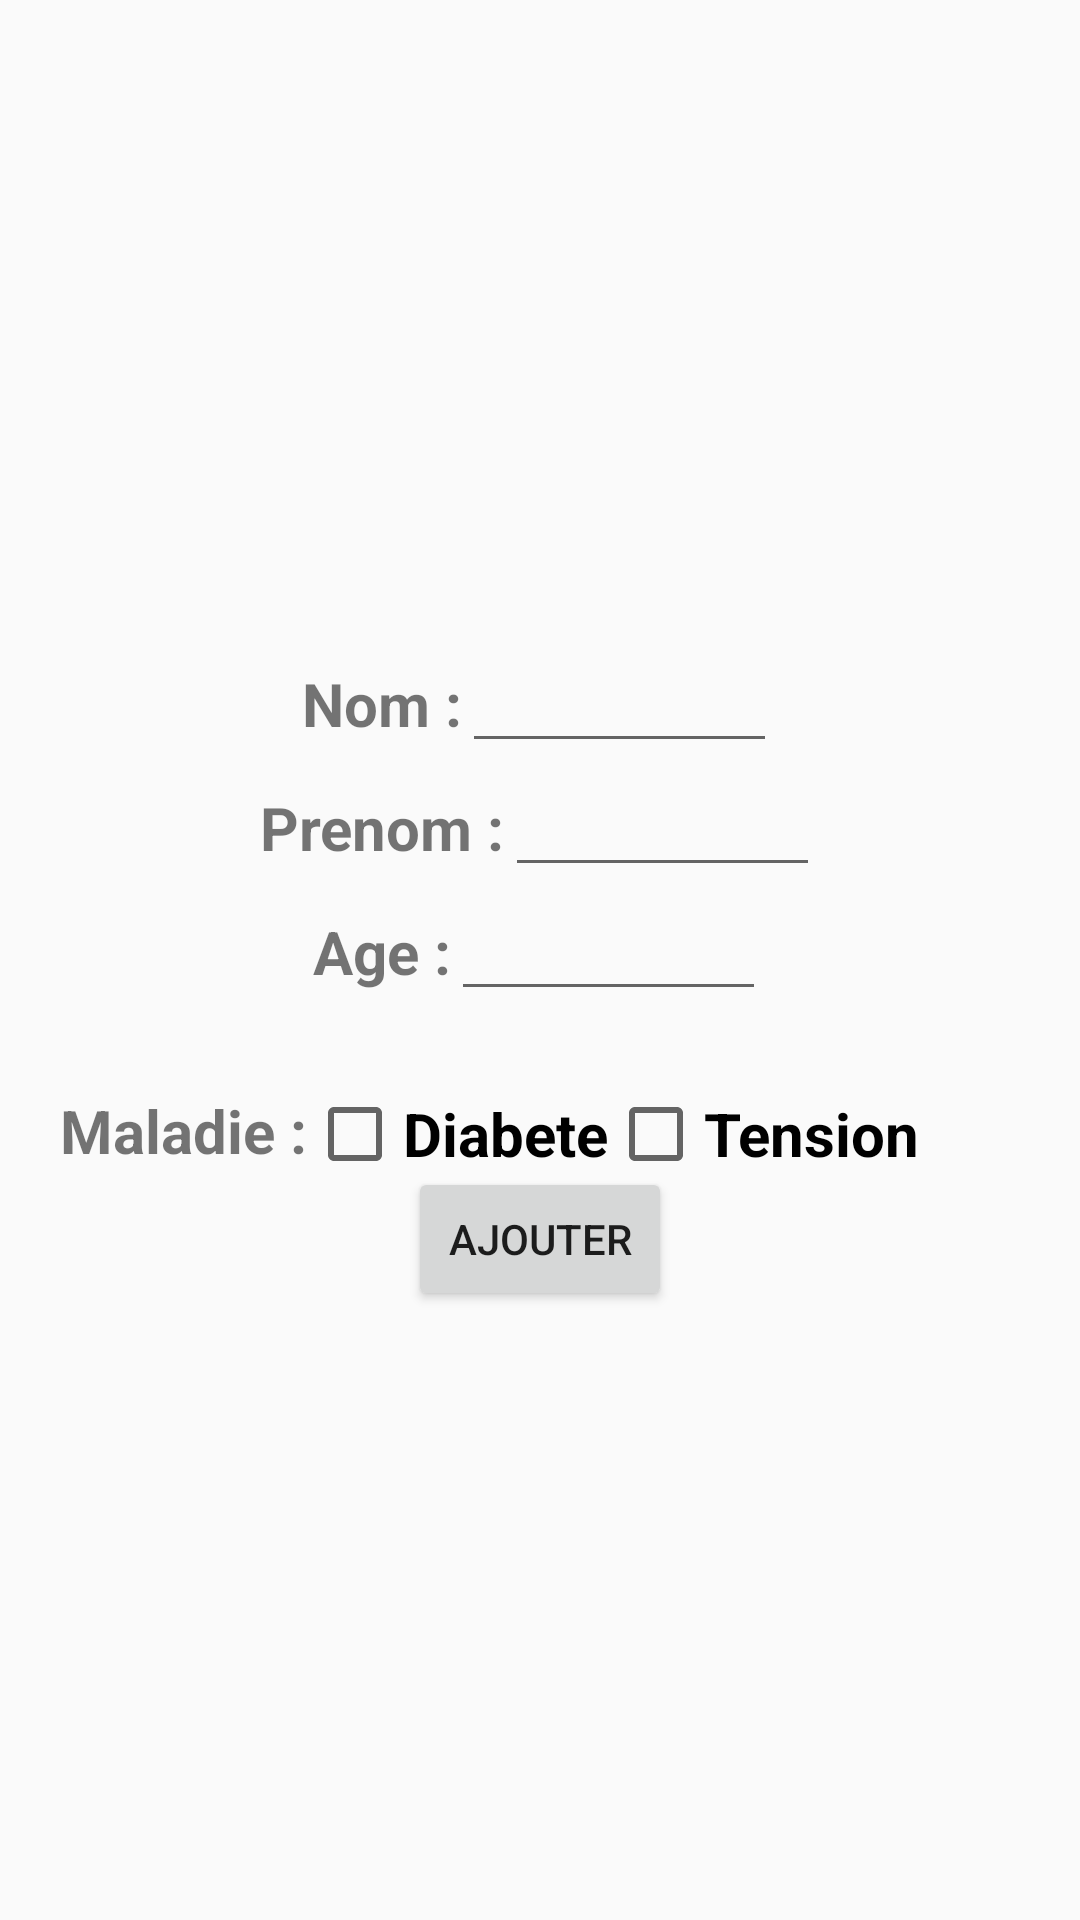

Layout XML and referenced resources for this Android screen:
<!-- AndroidManifest.xml: application theme AppTheme -->
<!-- res/layout/nv_patient.xml -->
<?xml version="1.0" encoding="utf-8"?>
<LinearLayout
    android:orientation="vertical"
    xmlns:android="http://schemas.android.com/apk/res/android"
    android:layout_width="match_parent"
    android:layout_height="match_parent"
    android:id="@+id/nvpatient"
    android:layout_gravity="center"
    android:gravity="center">

    <LinearLayout
        android:layout_width="wrap_content"
        android:layout_height="wrap_content"
        android:orientation="horizontal"
        android:layout_marginTop="10dp">

    <TextView
        style="@style/titre"
        android:text="Nom :"/>
    <EditText
        android:id="@+id/nom"
        android:ems="5"
        android:layout_width="wrap_content"
        android:layout_height="wrap_content"
        />

    </LinearLayout>

    <LinearLayout
        android:layout_width="wrap_content"
        android:layout_height="wrap_content"
        android:orientation="horizontal">

        <TextView
            style="@style/titre"
            android:text="Prenom :"/>
        <EditText
            android:id="@+id/prenom"
            android:ems="5"
            android:layout_width="wrap_content"
            android:layout_height="wrap_content"
            />

    </LinearLayout>

    <LinearLayout
        android:layout_width="wrap_content"
        android:layout_height="wrap_content"
        android:orientation="horizontal">

        <TextView
            style="@style/titre"
            android:text="Age :"/>
        <EditText
            android:id="@+id/age"
            android:ems="5"
            android:layout_width="wrap_content"
            android:layout_height="wrap_content"
            android:inputType="number"
            />

    </LinearLayout>
    <LinearLayout
        style="@style/lay"
        android:gravity="center"
        android:visibility="visible"
        android:id="@+id/maladie">

        <TextView
            style="@style/titre"
            android:text="Maladie :"
            android:layout_marginLeft="20dp"
            android:layout_gravity="center"
            android:layout_marginTop="9dp"
            />

        <LinearLayout
            style="@style/lay"

            android:orientation="horizontal">
            <CheckBox
                android:id="@+id/diabetcheck"
                style="@style/titre"
                android:text="Diabete"/>
            <CheckBox
                android:id="@+id/tensioncheck"
                style="@style/titre"
                android:text="Tension"/>
        </LinearLayout>
    </LinearLayout>
    <LinearLayout
        android:gravity="center"
        android:visibility="gone"
        style="@style/lay"
        android:id="@+id/type">

        <TextView
            style="@style/titre"
            android:text="type diabete :"/>

        <RadioGroup
            android:id="@+id/groupbutton1"
            android:layout_width="wrap_content"
            android:layout_height="wrap_content"
            android:orientation="vertical"
            android:checkedButton="@id/t1"
            >

            <RadioButton
                style="@style/titre"
                android:text="Type 1"
                android:id="@+id/t1"
                />
            <RadioButton
                style="@style/titre"
                android:text="Type 2"
                android:id="@+id/t2"/>
            <RadioButton
                style="@style/titre"
                android:text="Type 3"
                android:id="@+id/t3"/>

        </RadioGroup>
    </LinearLayout>
    <Button
        android:layout_marginLeft="0dp"
        android:id="@+id/valide"
        android:layout_width="wrap_content"
        android:layout_height="wrap_content"
        android:text="ajouter"/>
</LinearLayout>
<!-- resources referenced by this layout -->
<resources>
  <style name="lay">
          <item name="android:layout_width">match_parent</item>
          <item name="android:layout_height">wrap_content</item>
          <item name="android:orientation">horizontal</item>
          <item name="android:layout_marginTop">10dp</item>
  
      </style>
  <style name="titre">
          <item name="android:textStyle">bold</item>
          <item name="android:layout_width">wrap_content</item>
          <item name="android:layout_height">wrap_content</item>
          <item name="android:textSize">20dp</item>
  
      </style>
  <style name="AppTheme" parent="Theme.AppCompat.Light.DarkActionBar">
          
          <item name="colorPrimary">@color/colorPrimary</item>
          <item name="colorPrimaryDark">@color/colorPrimaryDark</item>
          <item name="colorAccent">@color/colorAccent</item>
      </style>
  <!-- not gathered from this repository: default colours our renderer supplied (Android Studio template values) -->
  <color name="colorPrimary">#FF6200EE</color>
  <color name="colorPrimaryDark">#FF3700B3</color>
  <color name="colorAccent">#FF03DAC5</color>
</resources>
